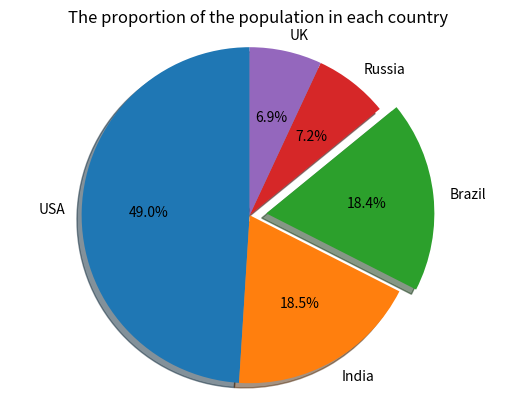

Recreate this plot in Python.
import matplotlib.pyplot as plt
# set numbers of each country's population
Country = ['USA', 'India', 'Brazil', 'Russia', 'UK']
People = {'USA':29862124, 'India':11285561, 'Brazil':11205972, 'Russia':4360823, 'UK':4234924}
number = [29862124, 11285561, 11205972, 4360823, 4234924]
# draw the pie chart
explode = (0, 0, 0.1, 0, 0)
plt.pie(number, explode=explode,labels=Country, autopct='%1.1f%%', shadow=True, startangle=90)
plt.axis('equal')
plt.title('The proportion of the population in each country')
print (People)
plt.show()

